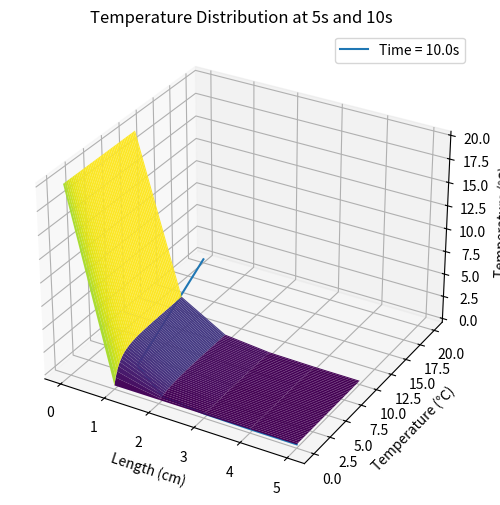

The matplotlib source for this figure:
import numpy as np
import matplotlib.pyplot as plt

# Parameters
L = 5       # Length of the material (cm)
T = 10       # Total simulation time (s)
alpha = 0.2     # Thermal diffusivity (cm^2/s)
Nx = 6      # Number of spatial grid points
Nt = 1000       # Number of time steps
v = -1      # flow rate (cm/s)

# Spatial and temporal step sizes
dx = L / (Nx - 1)
dt = T / Nt

# Initialize temperature field
u = np.zeros((Nx, Nt+1))

# Initial conditions
u[:, 0] = 0.0  # Set the initial temperature at all positions to 0℃
u[0, :] = 20.0  # Maintain the temperature at the left boundary as 20℃

# Upwind method: iterate over time steps
if v > 0:
    for n in range(0, Nt):
        for i in range(1, Nx-1):
            u[i, n+1] = u[i, n] + alpha * dt / dx**2 * (u[i+1, n] - 2 * u[i, n] + u[i-1, n]) + v * dt / dx * (u[i-1, n] - u[i, n])
      
if v < 0:
    for n in range(0, Nt):
        for i in range(1, Nx-1):
            u[i, n+1] = u[i, n] + alpha * dt / dx**2 * (u[i+1, n] - 2 * u[i, n] + u[i-1, n]) - v * dt / dx * (u[i+1, n] - u[i, n])


# Plotting
x = np.linspace(0, L, Nx)
t = np.linspace(0, T, Nt+1)

X, T = np.meshgrid(x, t)
fig = plt.figure(figsize=(20, 6))
ax = fig.add_subplot(111, projection='3d')
ax.plot_surface(X, T, u.T, cmap='viridis')
ax.set_xlabel('Length (cm)')
ax.set_ylabel('Time (s)')
ax.set_zlabel('Temperature (℃)')
ax.set_title('Temperature distribution at 10s')

plt.show()

# 存储需要输出的时刻
output_times = [5,10]

# 迭代求解热传导方程
if v > 0:
    for n in range(0, Nt):
        for i in range(1, Nx-1):
            u[i, n+1] = u[i, n] + alpha * dt / dx**2 * (u[i+1, n] - 2 * u[i, n] + u[i-1, n]) + v * dt / dx * (u[i-1, n] - u[i, n])
      
if v < 0:
    for n in range(0, Nt):
        for i in range(1, Nx-1):
            u[i, n+1] = u[i, n] + alpha * dt / dx**2 * (u[i+1, n] - 2 * u[i, n] + u[i-1, n]) - v * dt / dx * (u[i+1, n] - u[i, n])

    # 输出需要的时刻
    if (n+1) * dt in output_times:
        plt.plot(x, u[:, n+1], label=f'Time = {(n+1) * dt:.1f}s')

# 绘制曲线图
plt.xlabel('Length (cm)')
plt.ylabel('Temperature (℃)')
plt.title('Temperature Distribution at 5s and 10s')
plt.legend()
plt.show()